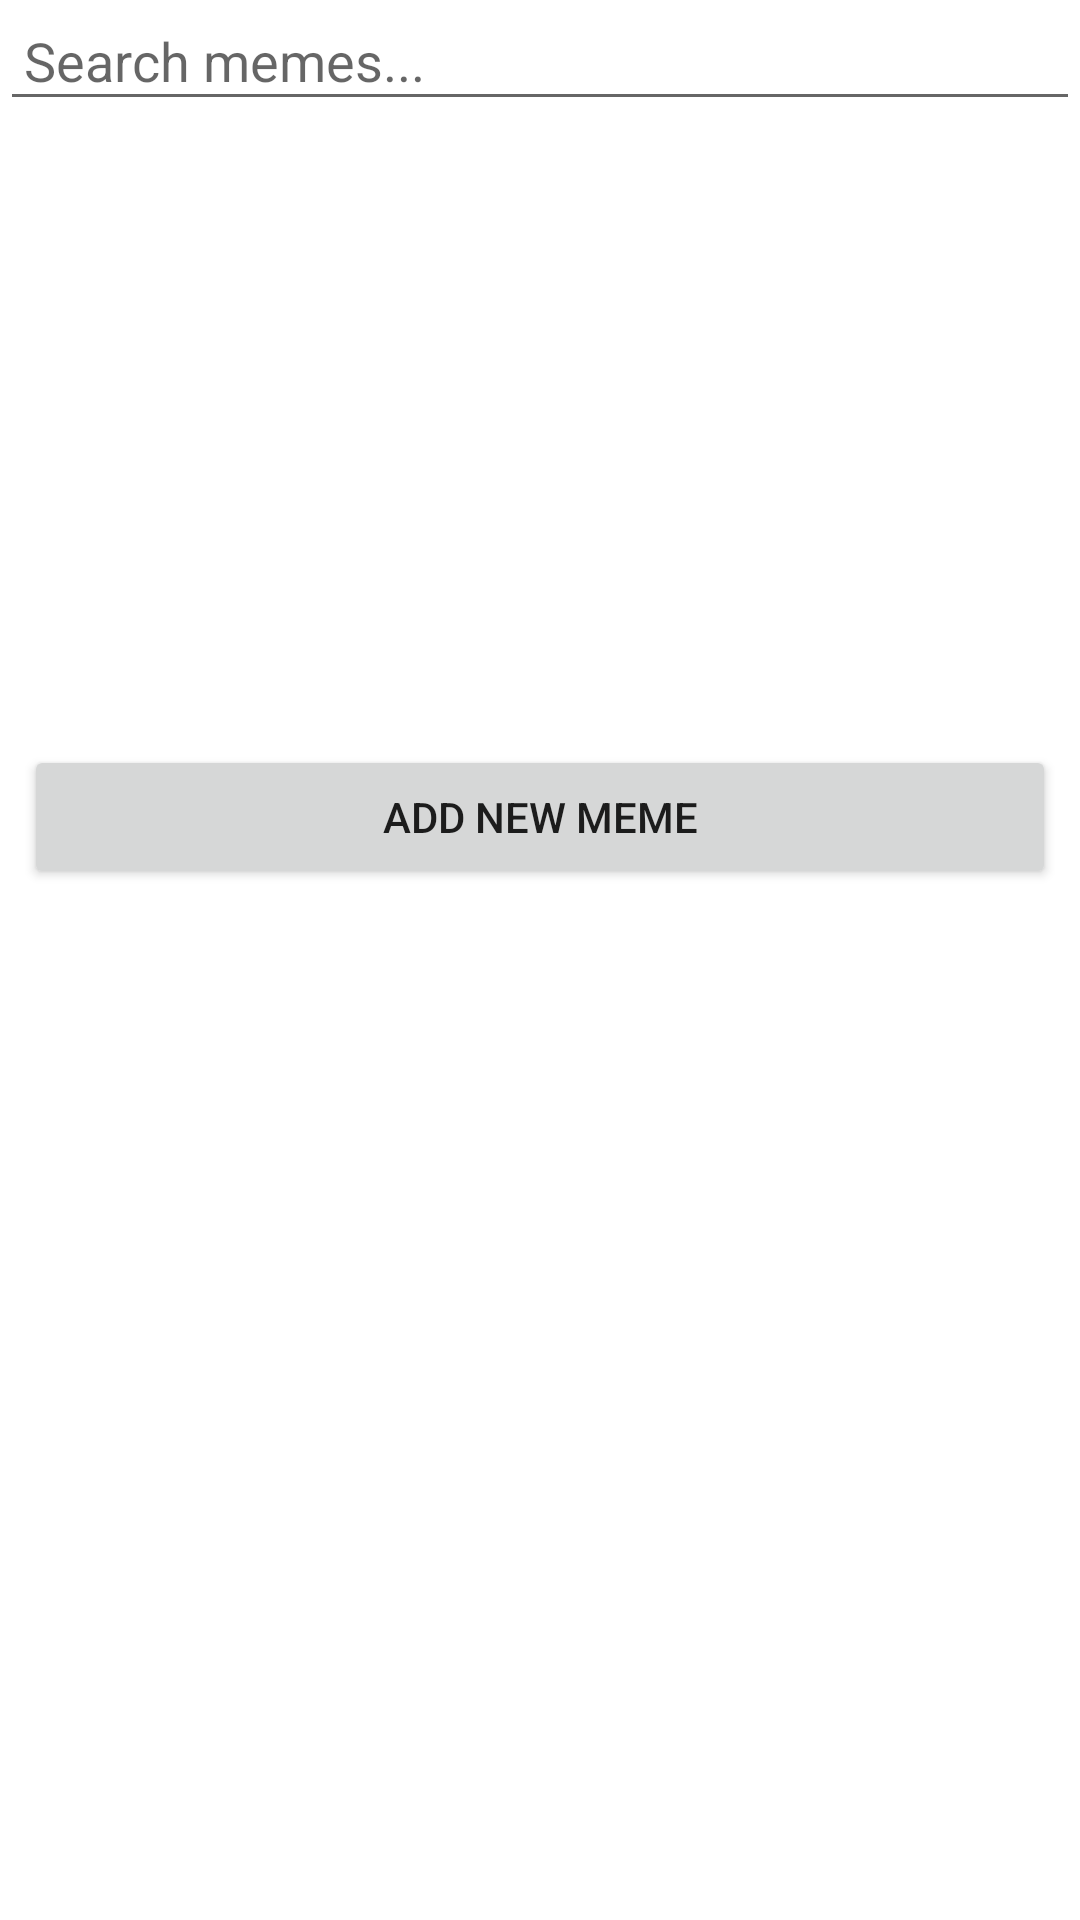

The Android layout XML behind this screen, and the referenced resources:
<!-- AndroidManifest.xml: application theme Theme.MemeKeyboard -->
<!-- res/layout/meme_gallery_layout.xml -->
<?xml version="1.0" encoding="utf-8"?>
<LinearLayout xmlns:android="http://schemas.android.com/apk/res/android"
    android:layout_width="match_parent"
    android:layout_height="wrap_content"
    android:orientation="vertical"
    android:background="#FFF">

    <EditText
        android:id="@+id/meme_search_edit_text"
        android:layout_width="match_parent"
        android:layout_height="wrap_content"
        android:hint="Search memes..."
        android:padding="8dp"
        android:singleLine="true"/>

    <GridView
        android:id="@+id/meme_grid_view"
        android:layout_width="match_parent"
        android:layout_height="200dp"
        android:numColumns="auto_fit"
        android:columnWidth="90dp"
        android:stretchMode="columnWidth"
        android:gravity="center"
        android:horizontalSpacing="4dp"
        android:verticalSpacing="4dp"
        android:padding="4dp"/>

    <Button
        android:id="@+id/add_meme_button"
        android:layout_width="match_parent"
        android:layout_height="wrap_content"
        android:text="Add New Meme"
        android:layout_margin="8dp"/>

    <include layout="@layout/keyboard_layout"/>

</LinearLayout>
<!-- res/layout/keyboard_layout.xml (included above) -->
<?xml version="1.0" encoding="utf-8"?>
<android.inputmethodservice.KeyboardView
    xmlns:android="http://schemas.android.com/apk/res/android"
    android:id="@+id/keyboard_view"
    android:layout_width="match_parent"
    android:layout_height="wrap_content"
    android:layout_alignParentBottom="true"
    android:keyBackground="#EEE"
    android:keyTextColor="#000"
    android:keyTextSize="22sp"
    android:background="#DDD"/>
<!-- resources referenced by this layout -->
<resources>
  <style name="Theme.MemeKeyboard" parent="Theme.AppCompat.Light.NoActionBar">
      </style>
</resources>
